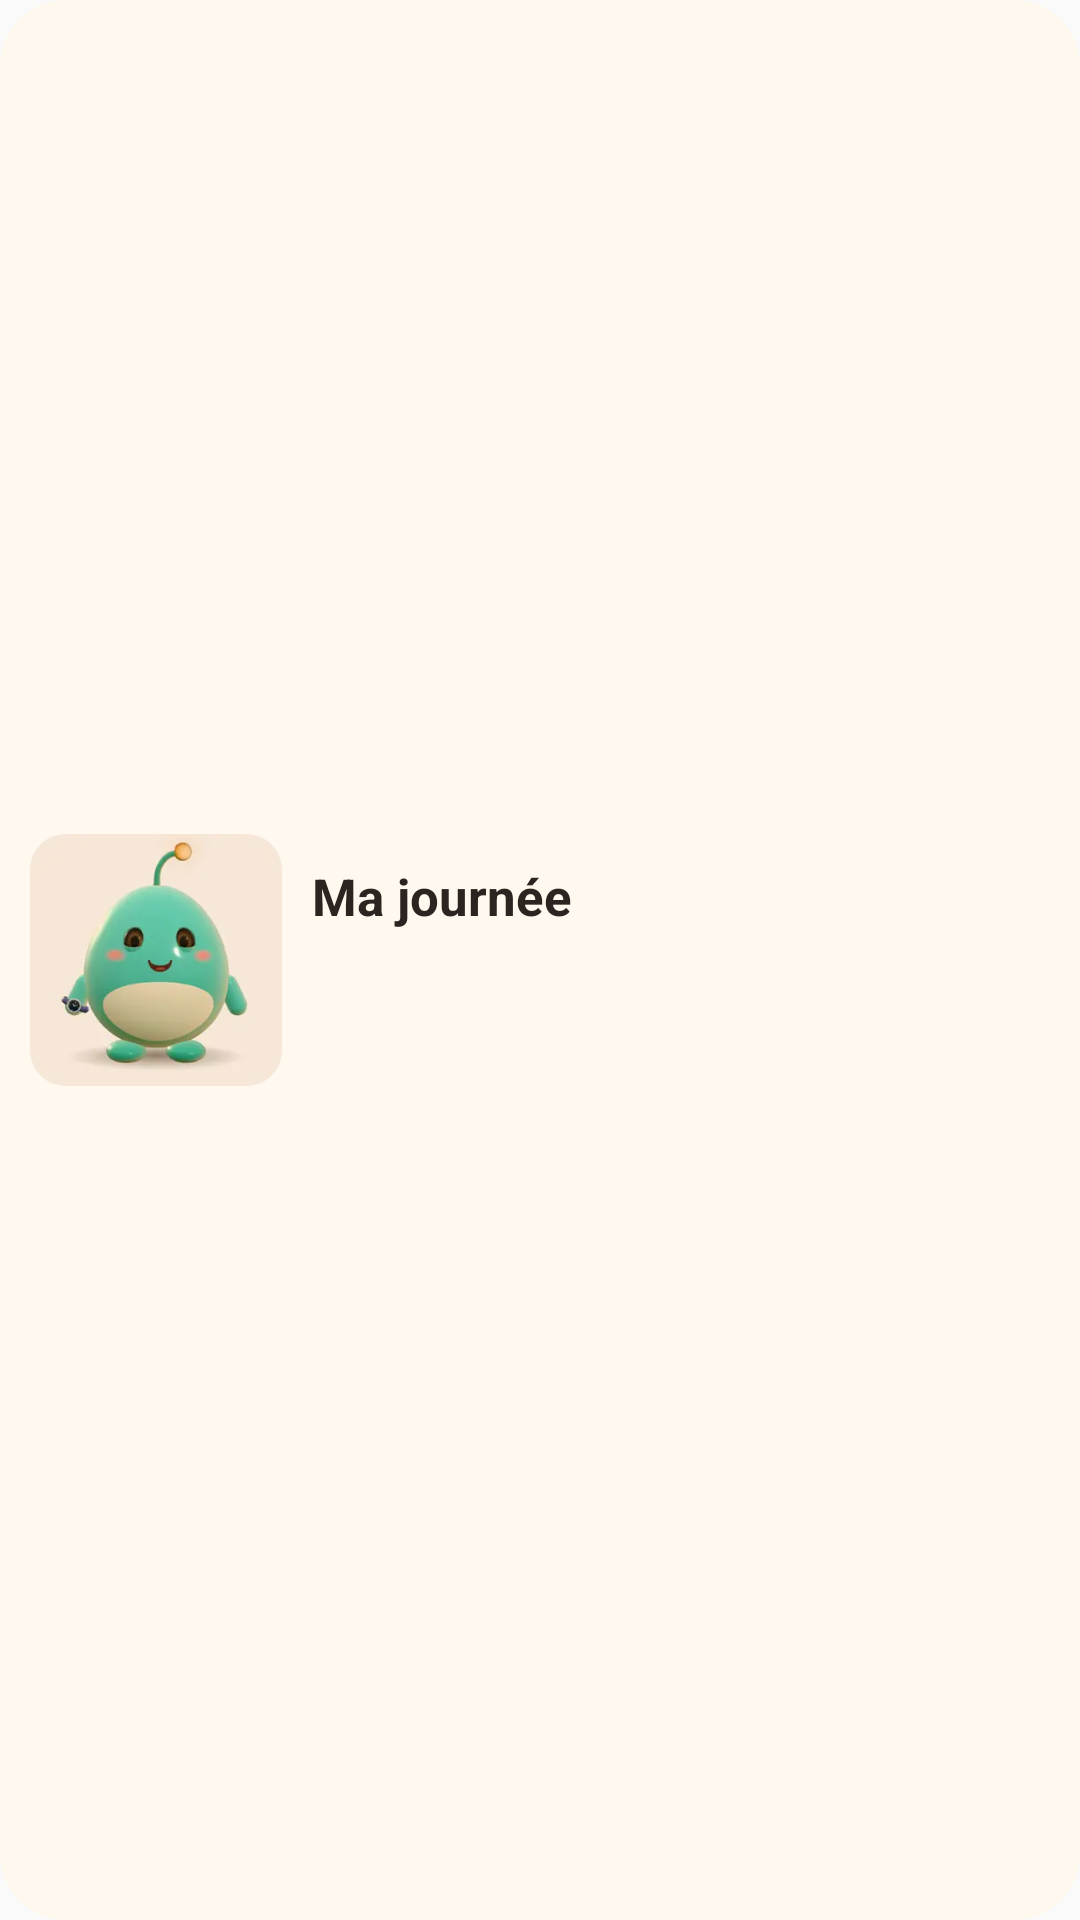

Produce the Android XML layout that renders to this screen, including the resource entries it uses.
<!-- AndroidManifest.xml: application theme AppTheme -->
<!-- res/layout/widget_pilou.xml -->
<?xml version="1.0" encoding="utf-8"?>
<LinearLayout xmlns:android="http://schemas.android.com/apk/res/android"
    android:id="@+id/pilou_widget_root"
    android:layout_width="match_parent"
    android:layout_height="match_parent"
    android:background="@drawable/widget_pilou_bg"
    android:gravity="center_vertical"
    android:orientation="horizontal"
    android:padding="10dp">

    <ImageView
        android:id="@+id/pilou_widget_pose"
        android:layout_width="84dp"
        android:layout_height="84dp"
        android:importantForAccessibility="no"
        android:scaleType="fitCenter"
        android:src="@drawable/pilou_pose_content" />

    <LinearLayout
        android:layout_width="0dp"
        android:layout_height="wrap_content"
        android:layout_marginStart="10dp"
        android:layout_weight="1"
        android:orientation="vertical">

        <TextView
            android:id="@+id/pilou_widget_title"
            android:layout_width="wrap_content"
            android:layout_height="wrap_content"
            android:maxLines="1"
            android:text="@string/pilou_widget_placeholder_title"
            android:textColor="#2B2420"
            android:textSize="17sp"
            android:textStyle="bold" />

        <TextView
            android:id="@+id/pilou_widget_bubbles"
            android:layout_width="wrap_content"
            android:layout_height="wrap_content"
            android:layout_marginTop="2dp"
            android:ellipsize="end"
            android:maxLines="2"
            android:textColor="#4A4038"
            android:textSize="14sp" />

        <TextView
            android:id="@+id/pilou_widget_day"
            android:layout_width="wrap_content"
            android:layout_height="wrap_content"
            android:layout_marginTop="4dp"
            android:maxLines="1"
            android:textColor="#6B5E52"
            android:textSize="13sp" />
    </LinearLayout>
</LinearLayout>
<!-- resources referenced by this layout -->
<resources>
  <!-- drawable pilou_pose_content: webp bitmap (drawable-nodpi, 3754 bytes) -->
  <!-- drawable widget_pilou_bg (drawable) -->
  <?xml version="1.0" encoding="utf-8"?>
  <shape xmlns:android="http://schemas.android.com/apk/res/android" android:shape="rectangle">
      <solid android:color="#FFF8EE" />
      <corners android:radius="22dp" />
  </shape>
  <string name="pilou_widget_placeholder_title">Ma journée</string>
  <style name="AppTheme" parent="Theme.AppCompat.Light.DarkActionBar">
          
          <item name="colorPrimary">@color/colorPrimary</item>
          <item name="colorPrimaryDark">@color/colorPrimaryDark</item>
          <item name="colorAccent">@color/colorAccent</item>
      </style>
  <color name="colorPrimary">#0B7A5E</color>
  <color name="colorPrimaryDark">#10231D</color>
  <color name="colorAccent">#0B7A5E</color>
</resources>
